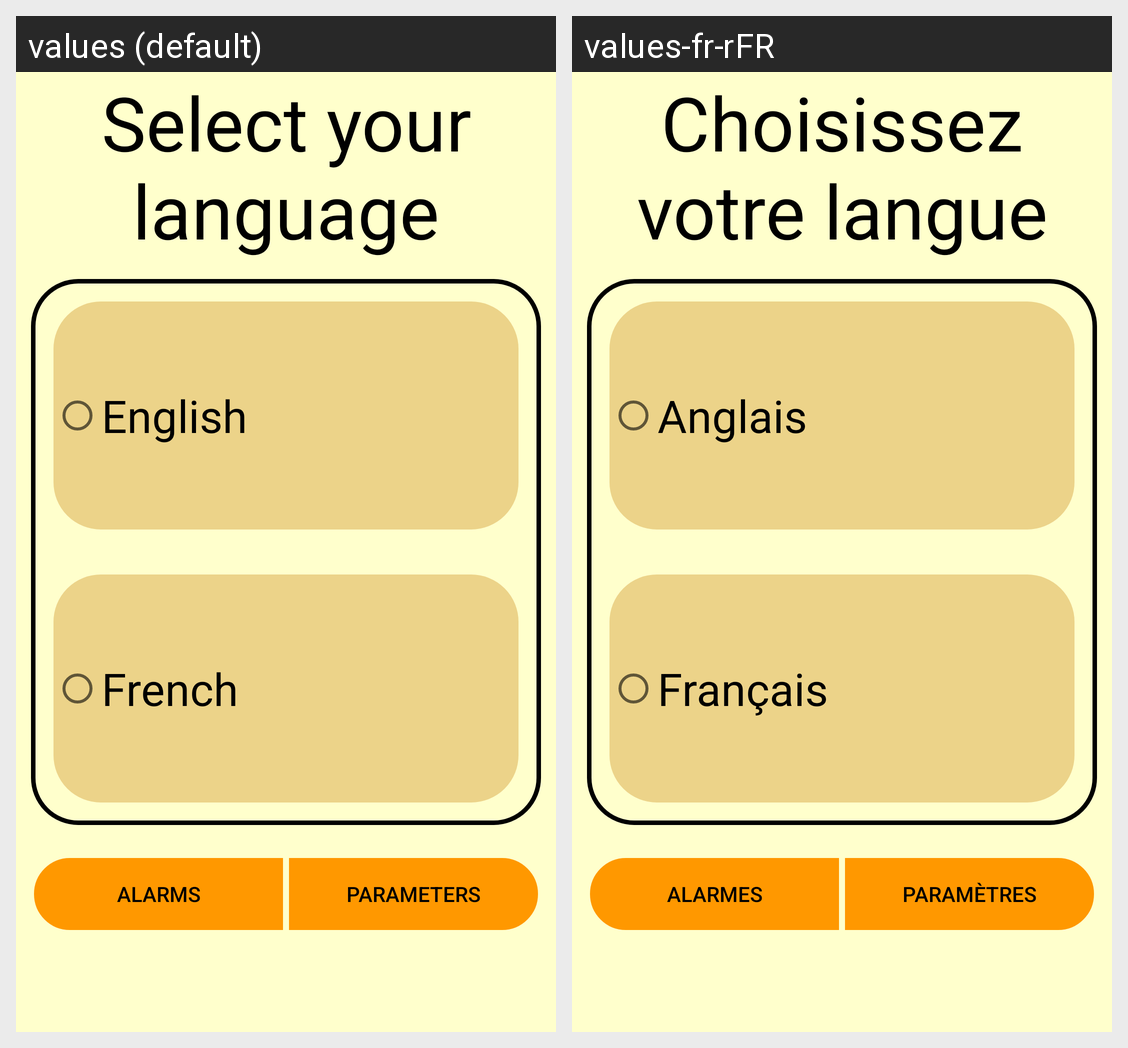

The Android screen above is rendered under two locales of the same app. Produce the string resources it draws, with the default and per-locale values.
Android screen res/layout/lang_page.xml rendered under 2 locales, left to right: values (default), values-fr-rFR. Device: Nexus 5 (rendered at 1080×1920; each locale shown at half size, 540×960, under a caption strip naming it); theme Theme.MaterialComponents.DayNight.NoActionBar.
Strings drawn on this screen, with the default value and each locale's value (text and hints the layout hard-codes, and strings that could not be matched under every locale, appear in the picture but are not listed):

selectLanguage
  values: Select your language
  values-fr-rFR: Choisissez votre langue

radioEnglish
  values: English
  values-fr-rFR: Anglais

radioFrench
  values: French
  values-fr-rFR: Français

butonNameAlarms
  values: Alarms
  values-fr-rFR: Alarmes

butonNameParameters
  values: Parameters
  values-fr-rFR: Paramètres
